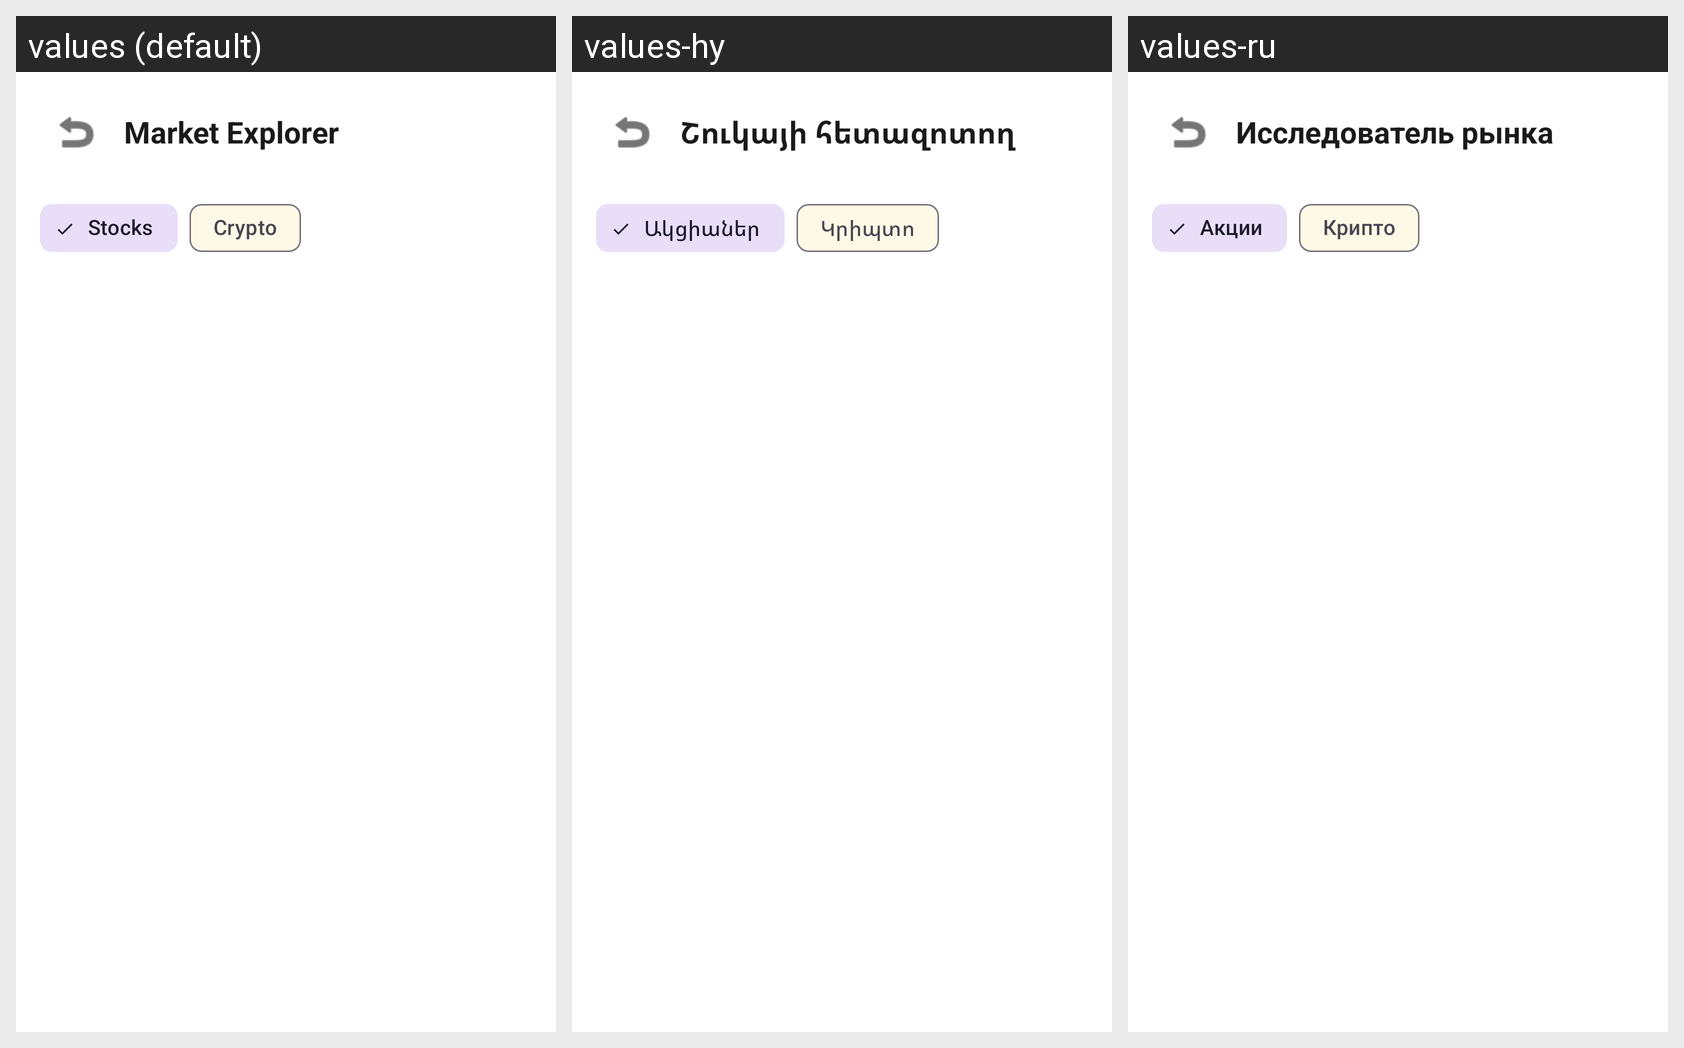

This grid shows one Android layout under several languages. Give, for every string resource on the screen, its name, the default text and each shown locale's text.
Android screen res/layout/fragment_market.xml rendered under 3 locales, left to right: values (default), values-hy, values-ru. Device: Nexus 5 (rendered at 1080×1920; each locale shown at half size, 540×960, under a caption strip naming it); theme Theme.MyProject.
Strings drawn on this screen, with the default value and each locale's value (text and hints the layout hard-codes, and strings that could not be matched under every locale, appear in the picture but are not listed):

market_explorer
  values: Market Explorer
  values-hy: Շուկայի հետազոտող
  values-ru: Исследователь рынка

stocks
  values: Stocks
  values-hy: Ակցիաներ
  values-ru: Акции

crypto
  values: Crypto
  values-hy: Կրիպտո
  values-ru: Крипто
